Run: headless pygame with SDL's dummy video driver; simulated clock (each Clock.tick advances the game by its frame time, no real sleeping); random seed 0; keys injected as events and as key.get_pressed() state; mouse plan: one left click at the window centre at the start of phase 2, then a move to the lower-right quarter at the start of phase 3.
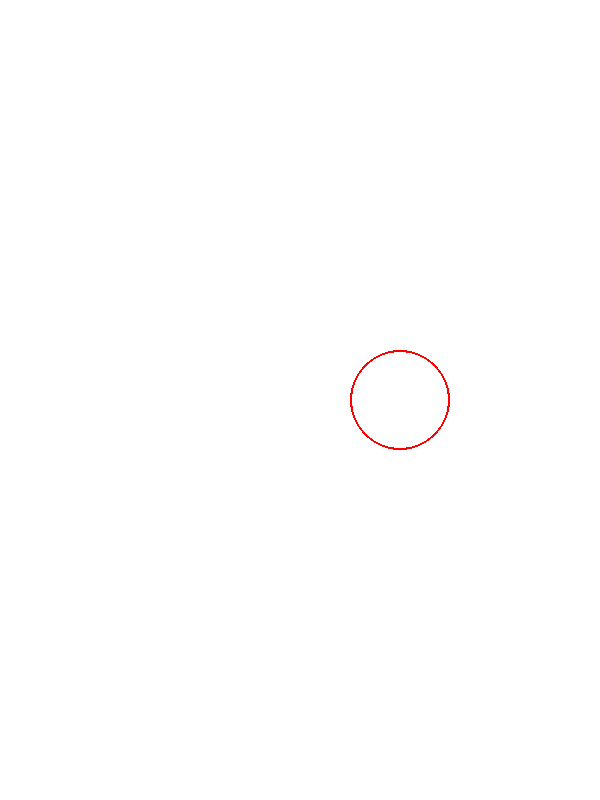
Frame 1 of 4 · flips 1–60 · no input
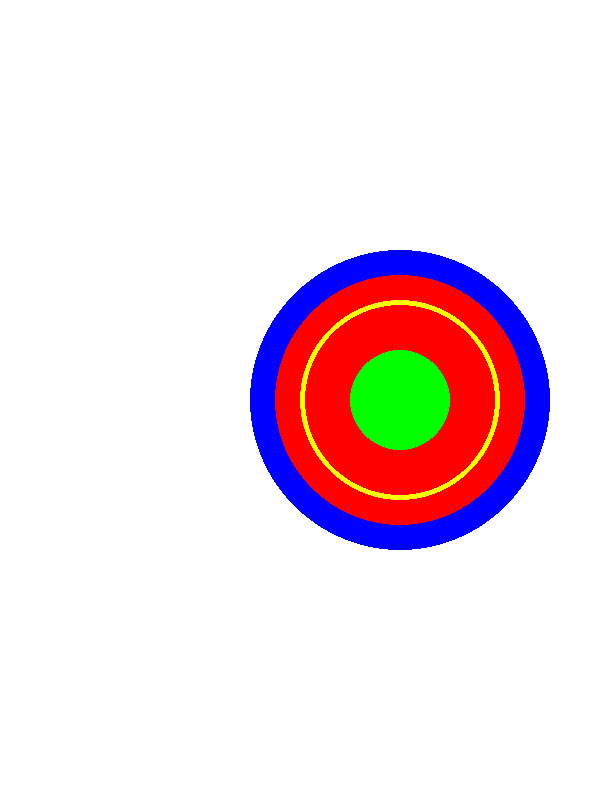
Frame 2 of 4 · flips 61–180 · clicked the window centre · tapped SPACE, RETURN · held RIGHT (→), D
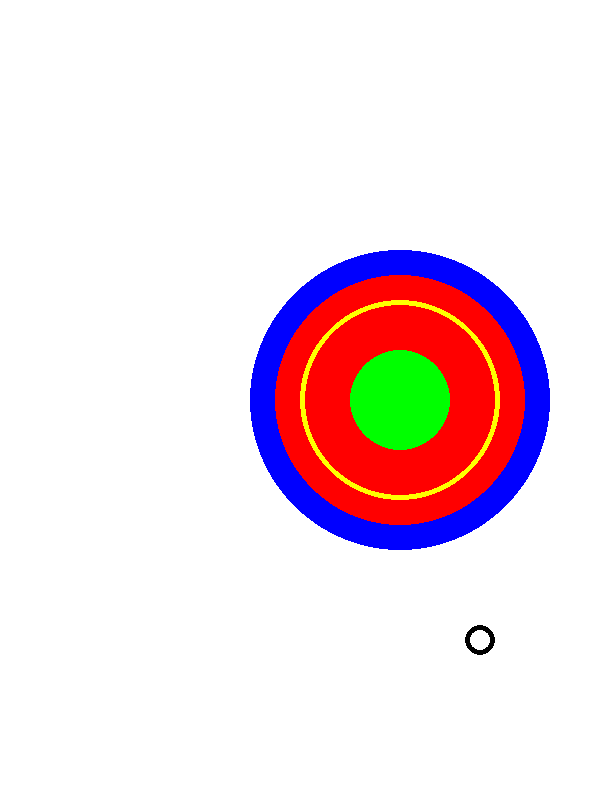
Frame 3 of 4 · flips 181–300 · moved the mouse to the lower-right quarter · held DOWN (↓), S
Frame 4 of 4 · flips 301–420 · held LEFT (←), A, UP (↑), W · screen unchanged from frame 3, image omitted

The pygame program that drew these frames:

import pygame
pygame.init()

WIDTH = 600
HEIGHT = 800

position = (400,400)
radius = 50
width = 2




screen = pygame.display.set_mode((WIDTH,HEIGHT))
screen.fill((255,255,255))

class Circle():
    
    def __init__(self,color,position,radius,width):
        self.color = color
        self.position = position
        self.radius = radius
        self.width = width
        self.screen = screen
    
    def draw(self):
        pygame.draw.circle(self.screen,self.color,self.position,self.radius,self.width)
    
    def grow(self,r):
        self.radius = self.radius + r
        pygame.draw.circle(self.screen,self.color,self.position,self.radius,self.width)

pygame.draw.circle(screen, "Red", position, radius, width)
pygame.display.update()


blueCircle = Circle("Blue", position, radius + 75, 0)
redCircle = Circle("Red", position, radius + 50, 0)
yellowCircle = Circle("Yellow", position, radius + 25, 5)
greenCircle = Circle("Green", position, 25, 0)

while True:
    for event in pygame.event.get():
        if (event.type == pygame.MOUSEBUTTONDOWN):
            blueCircle.draw()
            redCircle.draw()
            yellowCircle.draw()
            greenCircle.draw()
        elif (event.type == pygame.MOUSEBUTTONUP):
            blueCircle.grow(25)
            redCircle.grow(25)
            yellowCircle.grow(25)
            greenCircle.grow(25)
        elif (event.type == pygame.MOUSEMOTION):
            pos = pygame.mouse.get_pos()
            blackCircle = Circle("Black", pos, 15, 5)
            blackCircle.draw()
        elif (event.type == pygame.QUIT):
            pygame.quit()
    pygame.display.update()
